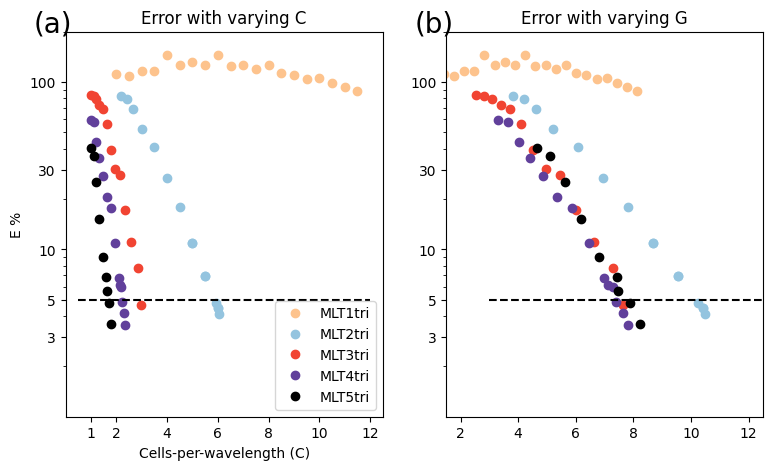

Write Python code to recreate this figure.
import matplotlib.pyplot as plt
import numpy as np
import matplotlib
import copy


def line_it(cs, error, ax, color, op=-1):
    coeffs = np.polyfit(np.array(cs), np.log(np.array(error)), 1)
    x = [cs[0], cs[-1]]
    y = [0.0, 0.0]
    y[0] = coeffs[0]*x[0]+coeffs[1]
    y[1] = coeffs[0]*x[1]+coeffs[1]
    # ax.plot(x,np.exp(y),'--', color = color)
    if op == -1:
        text_location = (cs[-1]-0.4, error[-1]*0.5)
    elif op == 0:
        text_location = (cs[-1]-0.85, error[-1]*0.6)
    elif op == 1:
        text_location = (cs[-1]-0.4, error[-1]*0.6)
    elif op == 2:
        text_location = (cs[-1]-0.4, error[-1]*0.6)
    elif op == 3:
        text_location = (cs[-1]-0.3, error[-1]*0.5)
    elif op == 4:
        text_location = (cs[-1]-0.8, error[-1]*0.5)
    #ax.annotate(str(round(coeffs[0],2)), xy = text_location, color = color 


def get_minumum_cpw_indice(cpws, errs):
    errs_array = np.array(errs)
    cpws_array = np.array(cpws)
    acceptable_indices = np.where(errs_array < 0.05)
    found_any = np.any(acceptable_indices)
    if found_any:
        acceptable_cpws = cpws_array[np.where(errs_array < 0.05)]
        min_cpw = np.min(acceptable_cpws)

        indice_array = np.where(cpws_array == min_cpw)

        min_indice = indice_array[0][0]
        return min_indice
    else:
        return np.nan


plt.rcParams["font.family"] = "Times New Roman"

cmap0 = matplotlib.cm.get_cmap("Oranges")
cmap1 = matplotlib.cm.get_cmap("Blues")
cmap2 = matplotlib.cm.get_cmap("Reds")
cmap3 = matplotlib.cm.get_cmap("Purples")
cmap4 = matplotlib.cm.get_cmap("Greys")

colors_regular = [cmap0(0.2), cmap1(0.3), cmap2(0.5), cmap3(0.7), cmap4(0.9)]
colors_dark = [cmap0(0.3), cmap1(0.4), cmap2(0.6), cmap3(0.8), cmap4(1.0)]

fig, ax = plt.subplots(1, 2)
leters_size = 20
y_limits = (1, 200)
alphas = [0.707813887967734, 1.7326282059345566, 2.5500981353665586, 3.31722783359841, 4.637348434180895]

p = [1, 2, 3, 4, 5]
cpwl = [
    [2.0, 2.5, 3.0, 3.5, 4.0, 4.5, 5.0, 5.5, 6.0, 6.5, 7.0, 7.5, 8.0, 8.5, 9.0, 9.5, 10.0, 10.5, 11.0, 11.5],
    [2.2, 2.4200000000000004, 2.6620000000000004, 3.0, 3.5, 4.0, 4.5, 5.0, 5.5, 6.05, 6.0, 5.0, 5.5, 6.0, 5.91],
    [1.0, 1.1, 1.2100000000000002, 1.3310000000000002, 1.4641000000000002, 1.61051, 1.7715610000000002, 1.9487171, 2.1435888100000002, 2.357947691, 2.5937424601, 2.8531167061100002, 2.99],
    [1.0, 1.1, 1.2100000000000002, 1.3310000000000002, 1.4641000000000002, 1.61051, 1.7715610000000002, 1.9487171, 2.1435888100000002, 2.357947691, 2.1, 2.2, 2.3000000000000003, 2.23],
    [1.0, 1.1, 1.2100000000000002, 1.3310000000000002, 1.4641000000000002, 1.61051, 1.7715610000000002, 1.6, 1.7000000000000002],
]

err = [
    [1.1196722745000114, 1.0861844627392327, 1.1658242652847741, 1.1725990450320878, 1.4610549216926918, 1.2636021531550985, 1.3162856757695631, 1.2674128684113877, 1.4476399372679631, 1.2521781800970782, 1.2584334384376774, 1.1944918660429025, 1.2694782927590846, 1.1293195136501304, 1.109266191054108, 1.0494832256025122, 1.0641217642860485, 0.9853301570626605, 0.9378566988065031, 0.8856095566165014],
    [0.822339169500742, 0.7886866875687579, 0.6908961452505153, 0.5270629117777847, 0.40984721073990144, 0.2687142737121448, 0.1783032311459387, 0.10941013530088237, 0.0693246368040273, 0.041007091172497755, 0.04451200527818815, 0.10941013530088237, 0.0693246368040273, 0.04451200527818815, 0.04799713291575475],
    [0.8415241121582129, 0.8301105394289546, 0.7967853827408525, 0.7324768440473581, 0.6874775868744354, 0.5646827685523109, 0.39462731283819136, 0.3024501087599718, 0.2798604445038005, 0.17168231222328753, 0.1102209752703036, 0.07753974748838786, 0.046298167655249634],
    [0.5960931610457801, 0.576940253506065, 0.4413778168966874, 0.3507859571386087, 0.27353628447755024, 0.20630666808065928, 0.17610246876987454, 0.1089761318406112, 0.060879683369979294, 0.035507817488064426, 0.06754651329155496, 0.05983289279287807, 0.041660852428524485, 0.04826218313246773],
    [0.4015731769058424, 0.3615186685309648, 0.25351567610438097, 0.15252501842912994, 0.0904280052582628, 0.05629167718704417, 0.03573254284202123, 0.06841592289968317, 0.04781376363965674],
]

dts = [
    [0.011494252873563218, 0.008583690987124463, 0.007633587786259542, 0.0061823802163833074, 0.005714285714285714, 0.004761904761904762, 0.0045662100456621, 0.003898635477582846, 0.0038022813688212928, 0.0032921810699588477, 0.003257328990228013, 0.0028591851322373124, 0.0028469750889679717, 0.0025173064820641915, 0.002530044275774826, 0.002257336343115124, 0.0022766078542970974, 0.002039775624681285, 0.0020693222969477496, 0.001863932898415657],
    [0.0024242424242424242, 0.002196595277320154, 0.002171552660152009, 0.001924001924001924, 0.001514004542013626, 0.0014404033129276198, 0.0011754334410813989, 0.0011510791366906475, 0.0009587727708533077, 0.0009505703422053232, 0.000958543014617781, 0.0011510791366906475, 0.0009587727708533077, 0.000958543014617781, 0.0008906702293475841],
    [0.003367003367003367, 0.00306044376434583, 0.0025559105431309905, 0.0022766078542970974, 0.0022896393817973667, 0.002073613271124935, 0.0017043033659991478, 0.0015414258188824663, 0.001404001404001404, 0.001272264631043257, 0.0011655011655011655, 0.0011651616661811825, 0.0010022550739163117],
    [0.0017338534893801473, 0.0015760441292356187, 0.001324942033786022, 0.0011788977306218685, 0.0011795930404010617, 0.0010686615014694097, 0.0008828073273008167, 0.0007992007992007992, 0.0007276696379843551, 0.0006597394029358403, 0.0007649646203863071, 0.000716974368166338, 0.0006836438215689625, 0.0007059654076950229],
    [0.0007026172492534692, 0.0006386715631486508, 0.0005368406925244934, 0.0004774979109466396, 0.0004780114722753346, 0.00043308791684711995, 0.0003575259206292456, 0.00040052067687994393, 0.00037112636852848393],
]

runtimes = [
    [1.3626694679260254, 1.7792153358459473, 1.462381362915039, 2.6182034015655518, 2.439692735671997, 3.948869466781616, 4.058746099472046, 6.229112148284912, 7.445000171661377, 9.45028829574585, 10.587958574295044, 13.026362657546997, 14.433992624282837, 18.088027477264404, 20.808316946029663, 24.2312593460083, 26.615440607070923, 31.52055025100708, 33.811195611953735, 40.94170641899109],
    [13.013147354125977, 17.139479637145996, 21.191476345062256, 39.60166788101196, 58.87876057624817, 83.76258969306946, 115.33708429336548, 148.76553988456726, 237.45892333984375, 280.88322401046753, 228.9335060119629, 127.60914063453674, 184.7234206199646, 207.07557368278503, 252.07376646995544],
    [10.431009292602539, 8.564547061920166, 17.13622236251831, 44.329190731048584, 31.125303745269775, 38.018271923065186, 34.10909557342529, 52.48997616767883, 60.012927770614624, 83.77455735206604, 118.04440140724182, 115.85980796813965, 155.62800455093384],
    [14.505264043807983, 17.703612327575684, 28.289212942123413, 38.25164842605591, 46.186219692230225, 111.35497188568115, 98.58344340324402, 116.20505619049072, 178.62511682510376, 229.5563042163849, 163.38052129745483, 163.56908702850342, 245.71752667427063, 169.17672967910767],
    [135.09528350830078, 117.91736268997192, 185.8162567615509, 252.2658712863922, 273.51905965805054, 345.56841802597046, 493.0372796058655, 331.13982915878296, 417.5062177181244],
]

cont = 0
for degree in p:
    m = cpwl[cont]

    error_percent = [i * 100 for i in err[cont]]

    ax[0].plot(m, error_percent, "o", label="MLT" + str(degree)+"tri", color=colors_dark[cont])
    cont += 1


ax[0].plot([0.5, 12.0], [5, 5], 'k--')
# ax[0] .set(xlabel = "Grid-points-per-wavelength (G)", ylabel = "E %")
ax[0].set_title("Error with varying C")
ax[0].set(xlabel="Cells-per-wavelength (C)", ylabel="E %")
ax[0].set_yticks([3, 5, 10, 30, 100])
ax[0].set_xticks([1, 2, 4, 6, 8, 10, 12])
ax[0].set_xlim((0.0, 12.5))
ax[0].set_ylim(y_limits)
ax[0].set_yscale("log")
ax[0].legend()
ax[0].set_yticks([3, 5, 10, 30, 100])
ax[0].yaxis.set_major_formatter(matplotlib.ticker.ScalarFormatter())
ax[0].text(-0.1, 1.0, '(a)', transform=ax[0].transAxes, size=leters_size)
ax[0].yaxis.set_major_formatter(matplotlib.ticker.ScalarFormatter())

cont = 0
for degree in p:
    g = copy.deepcopy(cpwl[cont])
    for ite in range(len(cpwl[cont])):
        g[ite] = g[ite]*alphas[cont]

    error_percent = [i * 100 for i in err[cont]]

    ax[1].plot(g, error_percent, "o", label="MLT" + str(degree)+"tri", color=colors_dark[cont])
    # line_it(g, error_percent, ax[1], color=colors_regular[cont], op=cont)
    cont += 1

ax[1].plot([3.0, 13.0], [5, 5], 'k--')
ax[1].set_title("Error with varying G")
ax[1].set_xticks([2, 4, 6, 8, 10, 12])
ax[1].set_xlim((1.5, 12.5))
ax[1].set_ylim(y_limits)

ax[1].set_yscale("log")
ax[1].set_yticks([3, 5, 10, 30, 100])
ax[1].yaxis.set_major_formatter(matplotlib.ticker.ScalarFormatter())
ax[1].text(-0.1, 1.0, '(b)', transform=ax[1].transAxes, size=leters_size)

fig.set_size_inches(9, 5)

print("Table results:")
print("Element \tminimum G \tminimum C")
print("------------------------------------------")
for i in range(len(p)):
    p_i = p[i]
    cpw_i = cpwl[i]
    err_i = err[i]
    dts_i = dts[i]
    runtimes_i = runtimes[i]
    indice = get_minumum_cpw_indice(cpw_i, err_i)

    g = copy.deepcopy(cpw_i)
    for ite in range(len(cpw_i)):
        g[ite] = g[ite]*alphas[i]
    if np.isnan(indice):
        print("ML" + str(p_i) + "tri \t\t" + "DNF" + "\t\t" + "DNF")
    else:
        print(f"ML{p_i}tri \t\t{g[indice]:.2f}\t\t{cpw_i[indice]:.2f}")

# plt.show()
# cont = 0
# p = [1, 2, 3, 4, 5]
# for degree in p:
#     g = copy.deepcopy(gpwl[cont])
#     for ite in range(len(gpwl[cont])):
#         g[ite] = old_to_new_g_converter("KMV", degree, gpwl[cont][ite])

#     error_percent = [i * 100 for i in err[cont]]

#     plt.plot(g, error_percent, "o-", label="KMV" + str(degree) + "tri")
#     cont += 1

# plt.plot([3.0, 13.0], [5, 5], "k--")
# plt.xlabel("Grid-points-per-wavelength (G)")
# plt.ylabel("E %")
# plt.title("Error with varying G")
# plt.legend(loc="lower left")
# plt.yscale("log")
# plt.yticks([1, 5, 10, 100])
# ax = plt.gca()
# ax.yaxis.set_major_formatter(matplotlib.ticker.ScalarFormatter())
# plt.show()

# dp = 2
# print("for p=" + str(dp))
# gorigin = 11.7
# gnew = old_to_new_g_converter("KMV", dp, gorigin)
# print(gnew)

# dp = 3
# print("for p=" + str(dp))
# gorigin = 10.5
# gnew = old_to_new_g_converter("KMV", dp, gorigin)
# print(gnew)

# dp = 4
# print("for p=" + str(dp))
# gorigin = 10.5
# gnew = old_to_new_g_converter("KMV", dp, gorigin)
# print(gnew)

# dp = 5
# print("for p=" + str(dp))
# gorigin = 8.4
# gnew = old_to_new_g_converter("KMV", dp, gorigin)
# print(gnew)